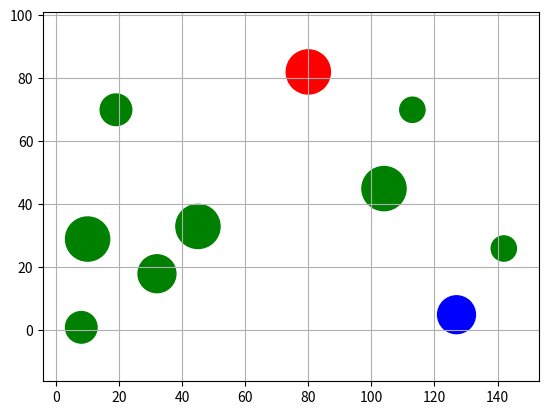

Source code (Python):
import matplotlib.pyplot as plt
import numpy as np
import math

class Point:
    def __init__(self, x, y):
        self.x = x
        self.y = y

class Circle:
    def __init__(self, center, radius):
        self.center = center
        self.radius = radius

def distance(point1, point2):
    return math.sqrt((point1.x - point2.x)**2 + (point1.y - point2.y)**2)

# function to check if point is inside circle
def is_inside(circle, point):
    return distance(circle.center, point) <= circle.radius

def is_in_vision(circle1, circle2, circle3):
    """
    Check if one object is in vision of other.

    Parameters:
    - circle1 (Circle): Object with a vision.
    - circle2 (Circle): Target object.
    - circle3 (Circle): Obstacle.

    Returns:
    bool: True if circle2 is in vision of circle1.
    """

    points_on_circle2 = []
    for i in range(8):
        angle = (2 * math.pi / 8) * i
        x = circle2.center.x + circle2.radius * math.cos(angle)
        y = circle2.center.y + circle2.radius * math.sin(angle)
        points_on_circle2.append(Point(x, y))

    vectors = []
    for point in points_on_circle2:
            v = (point.x - circle1.center.x, point.y - circle1.center.y)
            v = (v[0] / math.sqrt(v[0]**2 + v[1]**2), v[1] / math.sqrt(v[0]**2 + v[1]**2))
            vectors.append(v)

    counter = 0
    for i, vec in enumerate(vectors):
        end = Point(circle1.center.x + vec[0], circle1.center.y + vec[1])
        if (abs(end.x - circle1.center.x) == abs(points_on_circle2[i].x - circle1.center.x) or
            abs(end.y - circle1.center.y) == abs(points_on_circle2[i].y - circle1.center.y)):
            counter += 1
            continue
        while (abs(end.x - circle1.center.x) < abs(points_on_circle2[i].x - circle1.center.x) and 
               abs(end.y - circle1.center.y) < abs(points_on_circle2[i].y - circle1.center.y)):
            if is_inside(circle3, end):
                counter += 1
                break
            end = Point(end.x + vec[0], end.y + vec[1])

    return counter != len(points_on_circle2)


def draw_circles_and_line(circle1, circle2, circle3):
    fig, ax = plt.subplots()

    # Draw circle1
    circle1_patch = plt.Circle((circle1.center.x, circle1.center.y), circle1.radius, color='blue', fill=False)
    ax.add_patch(circle1_patch)

    # Draw circle2
    circle2_patch = plt.Circle((circle2.center.x, circle2.center.y), circle2.radius, color='green', fill=False)
    ax.add_patch(circle2_patch)

    # Draw circle3
    circle3_patch = plt.Circle((circle3.center.x, circle3.center.y), circle3.radius, color='red', fill=False)
    ax.add_patch(circle3_patch)

    # Draw the line connecting circle1 center and four points on circle2
    points_on_circle2 = []
    for i in range(8):
        angle = (2 * math.pi / 8) * i
        x = circle2.center.x + circle2.radius * math.cos(angle)
        y = circle2.center.y + circle2.radius * math.sin(angle)
        points_on_circle2.append(Point(x, y))

    for point in points_on_circle2:
        line_x = [circle1.center.x, point.x]
        line_y = [circle1.center.y, point.y]
        ax.plot(line_x, line_y, linestyle='--', color='black', label=f'Line C1-{points_on_circle2.index(point) + 1}')

    # Mark the four points on circle2
    ax.scatter(*zip(*[(point.x, point.y) for point in points_on_circle2]), color='black', label='Points on C2')

    ax.set_aspect('equal', adjustable='datalim')
    #ax.legend()
    plt.grid(True)
    plt.show()


def draw_flock(circles):
    _, ax = plt.subplots()

    circle = circles[0]

    circle_patch = plt.Circle((circle.center.x, circle.center.y), circle.radius, color="blue", fill=True)
    ax.add_patch(circle_patch)

    visible = False

    for j, other_circle in enumerate(circles[1:]):

        for k, obstacle in enumerate(circles[1:]):
            if j == k:
                continue
            if not is_in_vision(circle, other_circle, obstacle):
                visible = False
                break
            visible = True

        color = 'green' if visible else 'red'
        circle_patch = plt.Circle((other_circle.center.x, other_circle.center.y), other_circle.radius, color=color, fill=True)
        ax.add_patch(circle_patch)

    ax.plot()

    ax.set_aspect('equal', adjustable='datalim')
    plt.grid(True)
    plt.show()


def main(num_of_units=10):
    
    circles = []
    i = 0
    while (i < num_of_units):
        center = Point(np.random.randint(0, 150), np.random.randint(0, 100))
        radius = np.random.randint(4, 8)
        acceptable = True
        for c in circles:
            dist = distance(c.center, center)
            if (dist < (c.radius + radius)):
                acceptable = False
                break
        if acceptable:    
            circles.append(Circle(center, radius))
            i += 1

    draw_flock(circles)

main(10)
